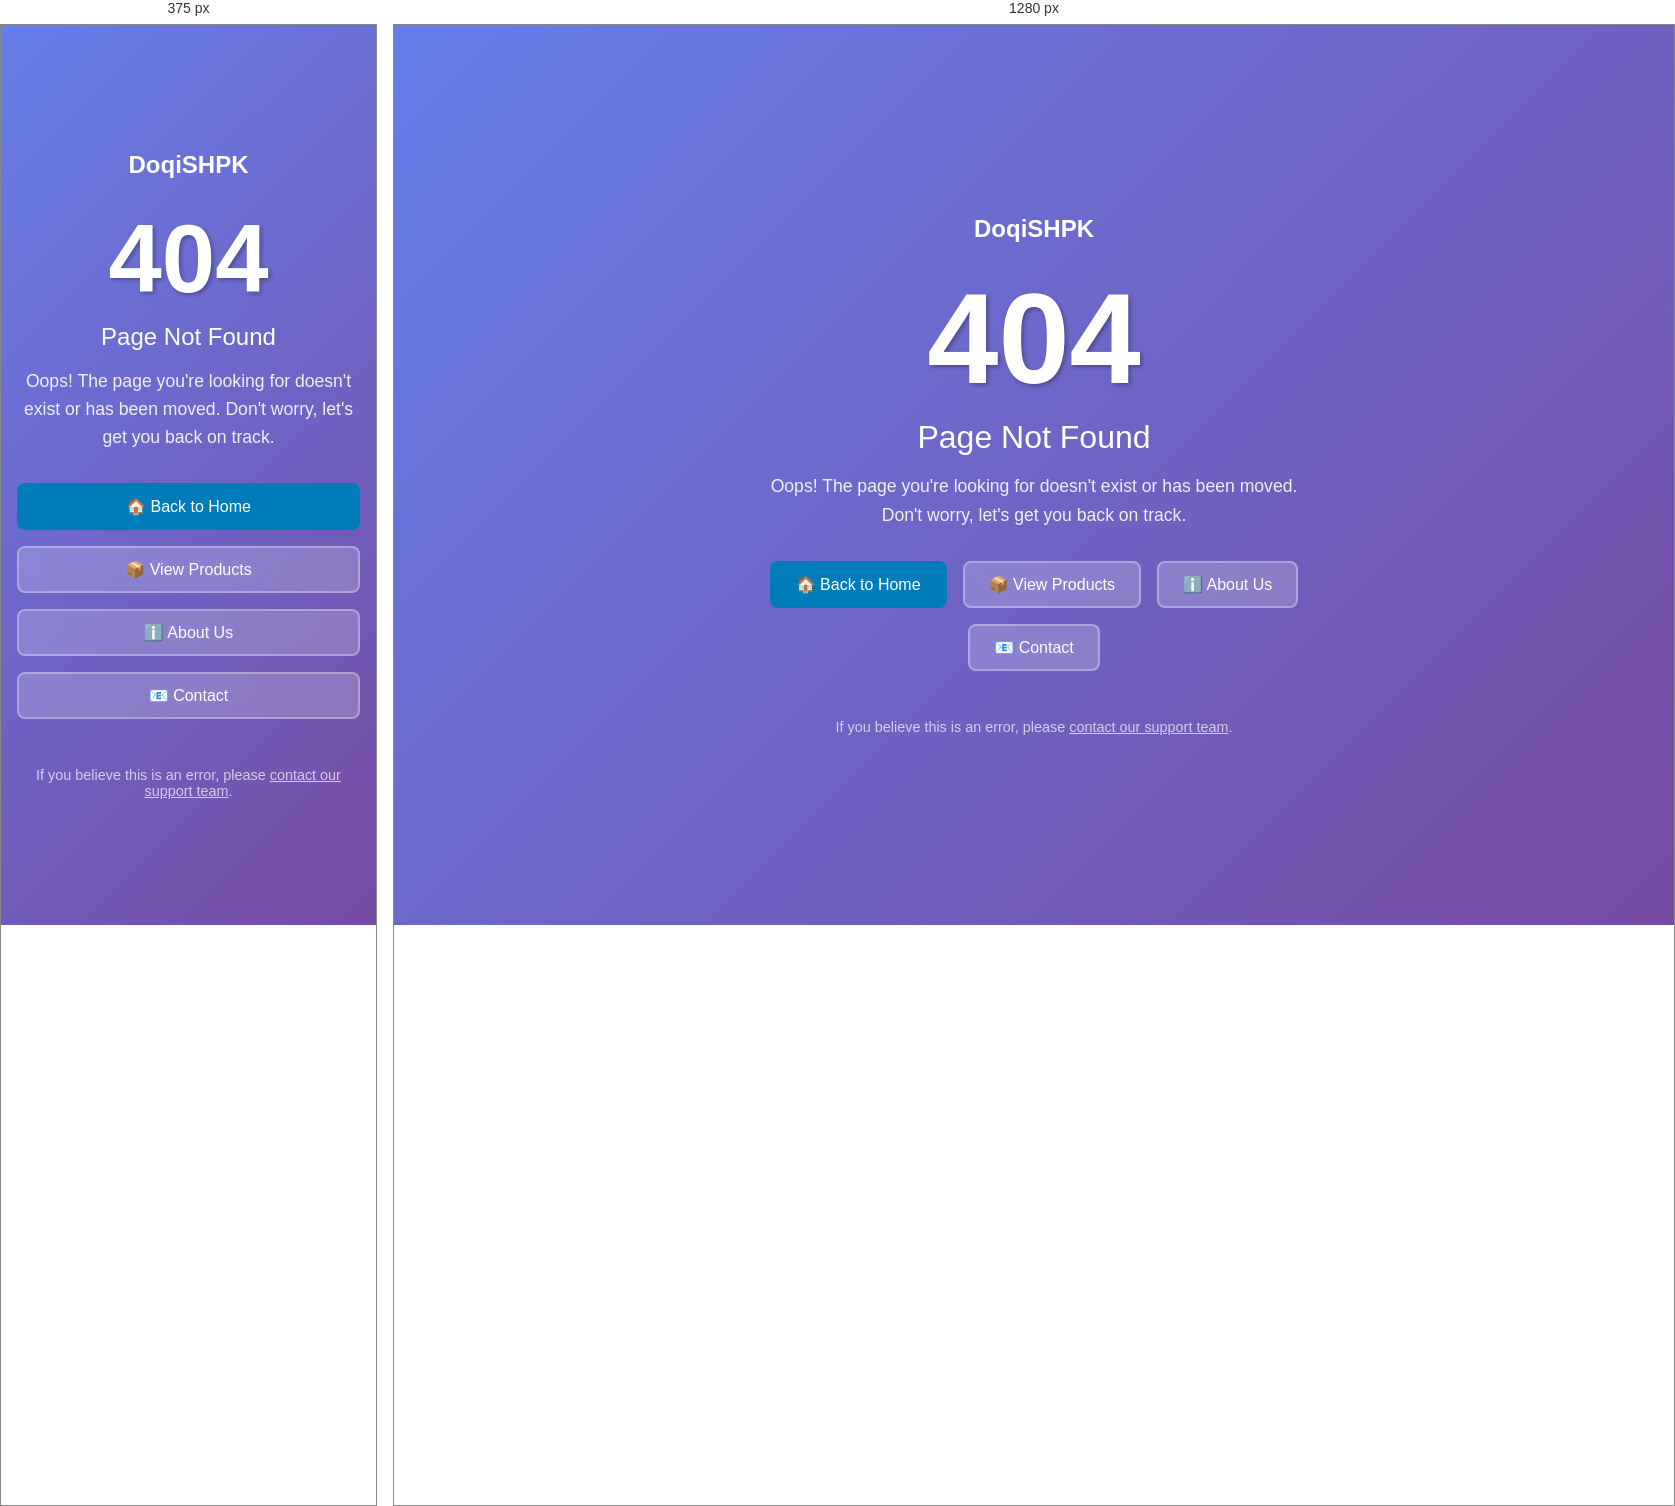
Rendered at 375 px and 1280 px, left to right.

<!-- file: 404.html -->
<!DOCTYPE html>
<html lang="en">
<head>
    <meta charset="UTF-8">
    <meta name="viewport" content="width=device-width, initial-scale=1.0">
    <title>Page Not Found - DoqiSHPK</title>
    <style>
        * {
            margin: 0;
            padding: 0;
            box-sizing: border-box;
        }

        body {
            font-family: 'Segoe UI', Tahoma, Geneva, Verdana, sans-serif;
            background: linear-gradient(135deg, #667eea 0%, #764ba2 100%);
            color: white;
            height: 100vh;
            display: flex;
            align-items: center;
            justify-content: center;
        }

        .container {
            text-align: center;
            max-width: 600px;
            padding: 2rem;
        }

        .error-code {
            font-size: 8rem;
            font-weight: bold;
            line-height: 1;
            margin-bottom: 1rem;
            text-shadow: 2px 2px 4px rgba(0,0,0,0.3);
        }

        .error-message {
            font-size: 2rem;
            margin-bottom: 1rem;
            font-weight: 300;
        }

        .error-description {
            font-size: 1.1rem;
            margin-bottom: 2rem;
            opacity: 0.9;
            line-height: 1.6;
        }

        .buttons {
            display: flex;
            gap: 1rem;
            justify-content: center;
            flex-wrap: wrap;
        }

        .btn {
            padding: 12px 24px;
            background: rgba(255,255,255,0.2);
            color: white;
            text-decoration: none;
            border-radius: 8px;
            border: 2px solid rgba(255,255,255,0.3);
            transition: all 0.3s ease;
            font-weight: 500;
            backdrop-filter: blur(10px);
        }

        .btn:hover {
            background: rgba(255,255,255,0.3);
            border-color: rgba(255,255,255,0.5);
            transform: translateY(-2px);
            box-shadow: 0 4px 12px rgba(0,0,0,0.2);
        }

        .btn-primary {
            background: #007cba;
            border-color: #007cba;
        }

        .btn-primary:hover {
            background: #005a8b;
            border-color: #005a8b;
        }

        .animation {
            animation: fadeInUp 0.8s ease-out;
        }

        @keyframes fadeInUp {
            from {
                opacity: 0;
                transform: translateY(30px);
            }
            to {
                opacity: 1;
                transform: translateY(0);
            }
        }

        .logo {
            margin-bottom: 2rem;
            animation: fadeInUp 0.6s ease-out;
        }

        .logo img {
            max-width: 200px;
            height: auto;
            filter: brightness(0) invert(1);
        }

        @media (max-width: 768px) {
            .error-code {
                font-size: 6rem;
            }
            
            .error-message {
                font-size: 1.5rem;
            }
            
            .container {
                padding: 1rem;
            }
            
            .buttons {
                flex-direction: column;
            }
        }
    </style>
</head>
<body>
    <div class="container">
        <div class="logo">
            <h2>DoqiSHPK</h2>
        </div>
        
        <div class="error-code animation">404</div>
        
        <div class="error-message animation">Page Not Found</div>
        
        <div class="error-description animation">
            Oops! The page you're looking for doesn't exist or has been moved. 
            Don't worry, let's get you back on track.
        </div>
        
        <div class="buttons animation">
            <a href="/" class="btn btn-primary">🏠 Back to Home</a>
            <a href="/products" class="btn">📦 View Products</a>
            <a href="/about" class="btn">ℹ️ About Us</a>
            <a href="/contact" class="btn">📧 Contact</a>
        </div>
        
        <div style="margin-top: 3rem; opacity: 0.7; font-size: 0.9rem;" class="animation">
            <p>If you believe this is an error, please <a href="/contact" style="color: #fff; text-decoration: underline;">contact our support team</a>.</p>
        </div>
    </div>

    <script>
        // Add some interactive feedback
        document.addEventListener('DOMContentLoaded', function() {
            // Add animation delay to elements
            const elements = document.querySelectorAll('.animation');
            elements.forEach((el, index) => {
                el.style.animationDelay = `${index * 0.1}s`;
            })

            // Optional: Send 404 to analytics
            if (typeof gtag !== 'undefined') {
                gtag('event', 'exception', {
                    'description': '404_page_not_found',
                    'fatal': false
                });
            }
        });

        // Add keyboard shortcut to go home
        document.addEventListener('keydown', function(e) {
            if (e.key === 'h' || e.key === 'H') {
                window.location.href = '/';
            }
        });
    </script>
</body>
</html>